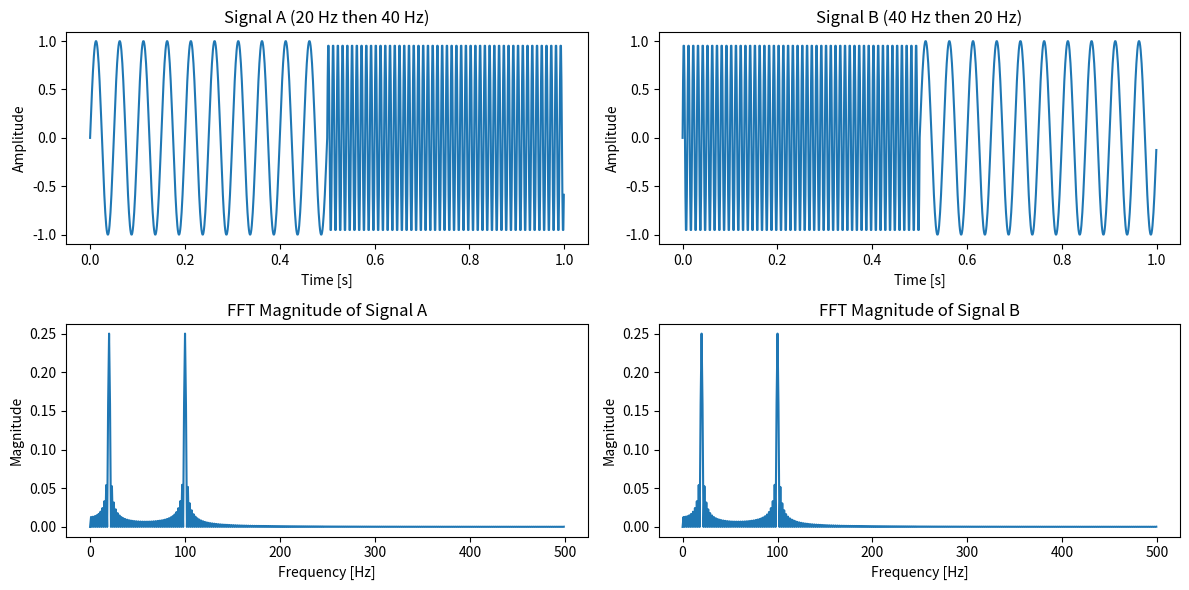

Generate this figure with matplotlib:
import numpy as np
import matplotlib.pyplot as plt

# Compares the fft of two piecewise functions.
# Signal A is a sine wave of frequency f1 on the first half of the sampling period,
# and a sine wave of frequency f2 on the second half.
# Signal B is a sine wave of frequency f2 on the first half of the sampling period,
# and a sine wave of frequency f1 on the second half.

# Parameters
f1 = 20     # First frequency
f2 = 100    # Second frequency
fs = 1000
duration = 1.0
t = np.linspace(0, duration, int(fs * duration), endpoint=False)
N = len(t)
half = N // 2

# Signal A: f1 in first half, f2 in second half
signal_a = np.zeros(N)
signal_a[:half] = np.sin(2 * np.pi * f1 * t[:half])
signal_a[half:] = np.sin(2 * np.pi * f2 * t[half:])

# Signal B: f2 in first half, f1 in second half
signal_b = np.zeros(N)
signal_b[:half] = np.sin(2 * np.pi * f2 * t[:half])
signal_b[half:] = np.sin(2 * np.pi * f1 * t[half:])

# FFTs
fft_a = np.fft.fft(signal_a)
fft_b = np.fft.fft(signal_b)
freq_bins = np.fft.fftfreq(N, 1 / fs)

# Magnitude spectra (should be identical or nearly identical)
mag_a = np.abs(fft_a) / N
mag_b = np.abs(fft_b) / N

# Plot time-domain signals
plt.figure(figsize=(12, 6))

plt.subplot(2, 2, 1)
plt.plot(t, signal_a)
plt.title("Signal A (20 Hz then 40 Hz)")
plt.xlabel("Time [s]")
plt.ylabel("Amplitude")

plt.subplot(2, 2, 2)
plt.plot(t, signal_b)
plt.title("Signal B (40 Hz then 20 Hz)")
plt.xlabel("Time [s]")
plt.ylabel("Amplitude")

# Plot FFT magnitudes
plt.subplot(2, 2, 3)
plt.plot(freq_bins[:N//2], mag_a[:N//2])
plt.title("FFT Magnitude of Signal A")
plt.xlabel("Frequency [Hz]")
plt.ylabel("Magnitude")

plt.subplot(2, 2, 4)
plt.plot(freq_bins[:N//2], mag_b[:N//2])
plt.title("FFT Magnitude of Signal B")
plt.xlabel("Frequency [Hz]")
plt.ylabel("Magnitude")

plt.tight_layout()
plt.show()


